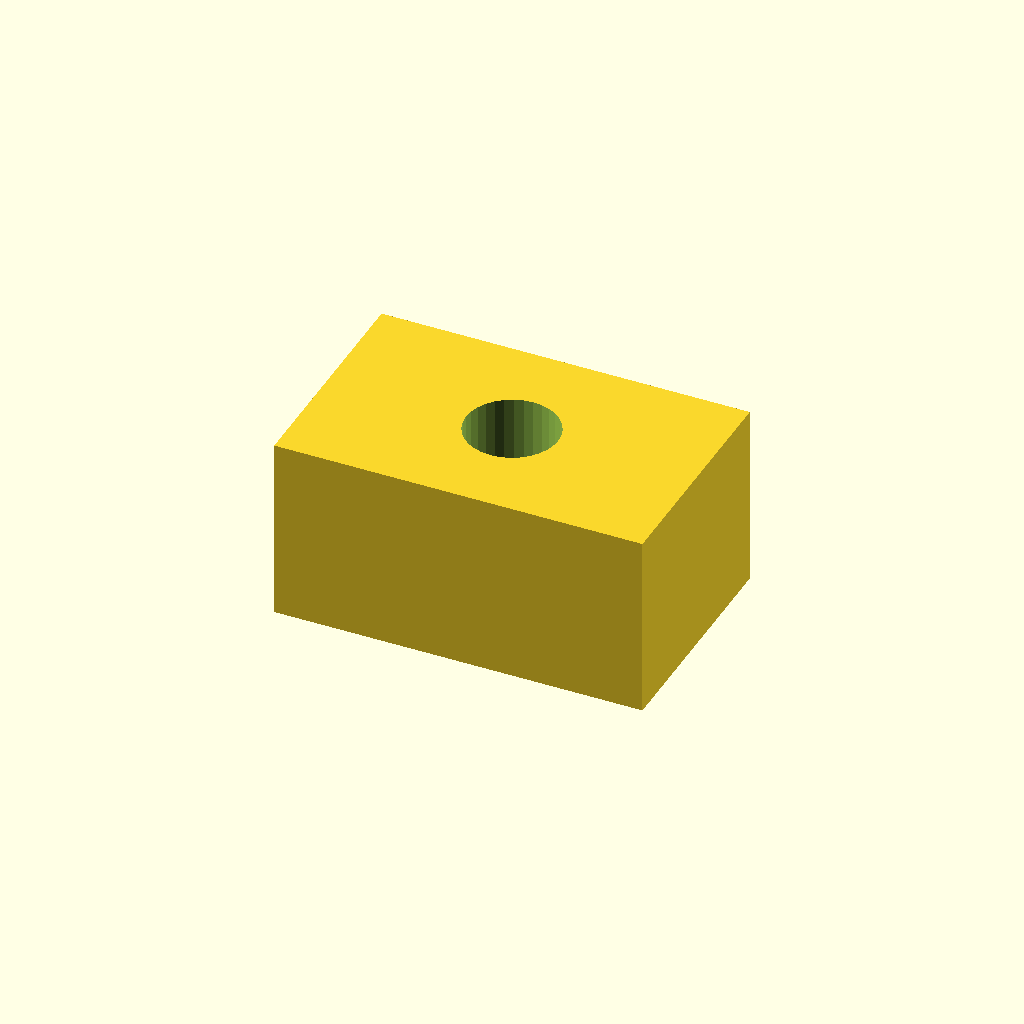
Cell 1: rendered with the file's own defaults.
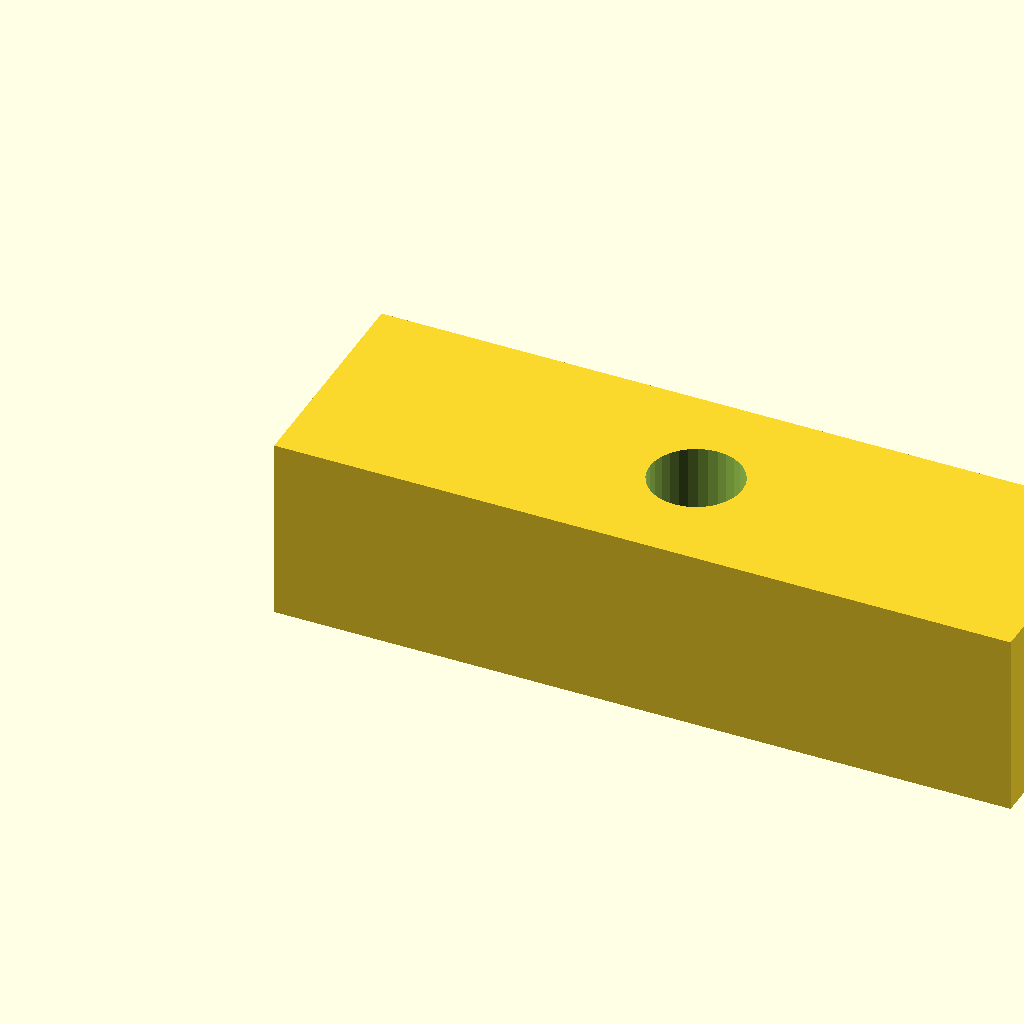
Cell 2: the same model with pad_l = 32.
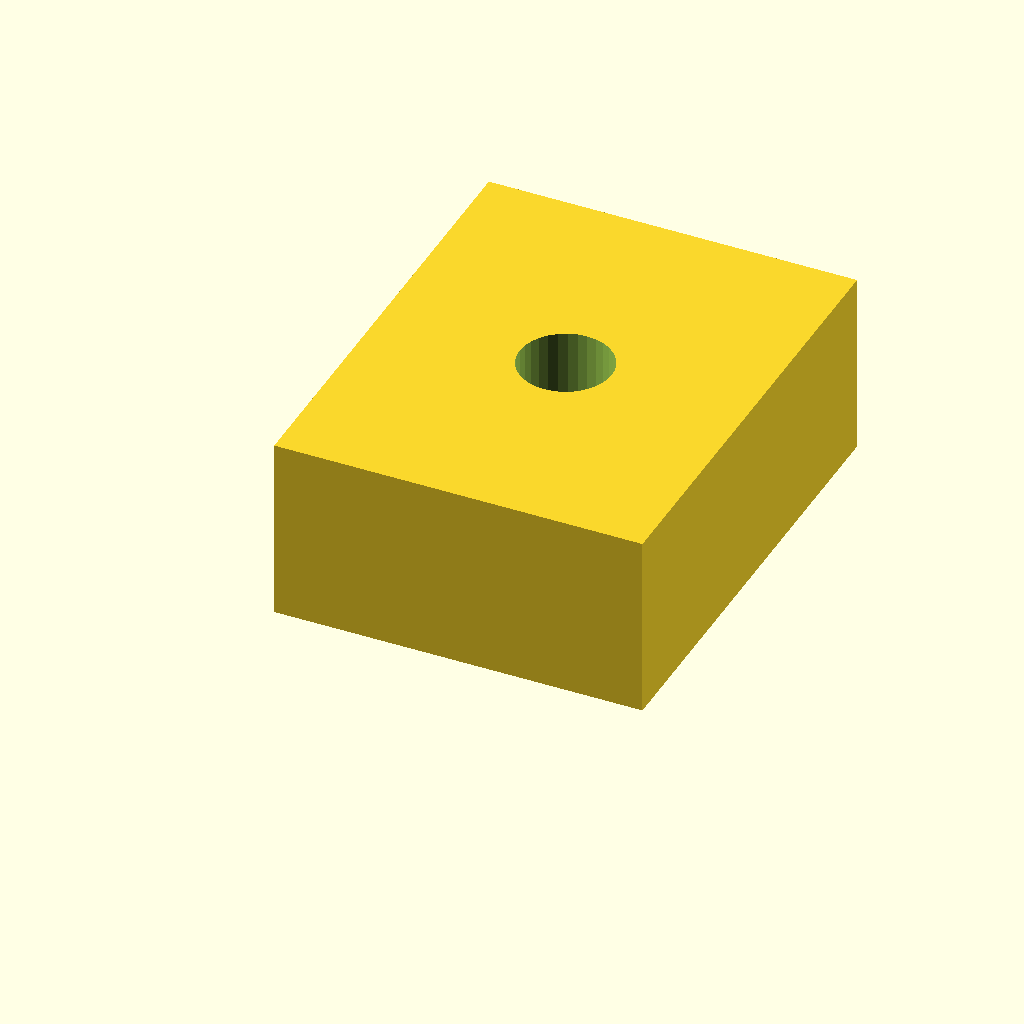
Cell 3 — pad_w set to 20, the other parameters unchanged.
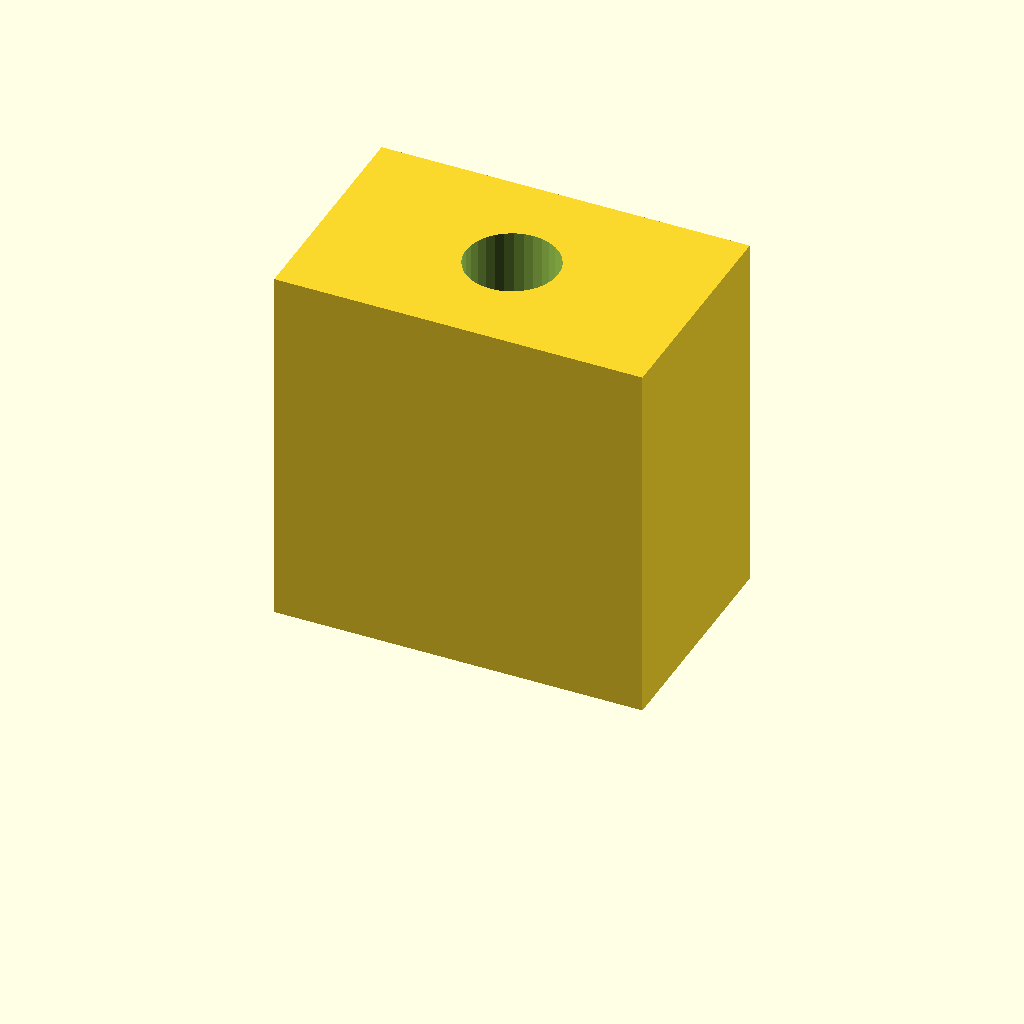
Cell 4 — pad_t set to 16, the other parameters unchanged.
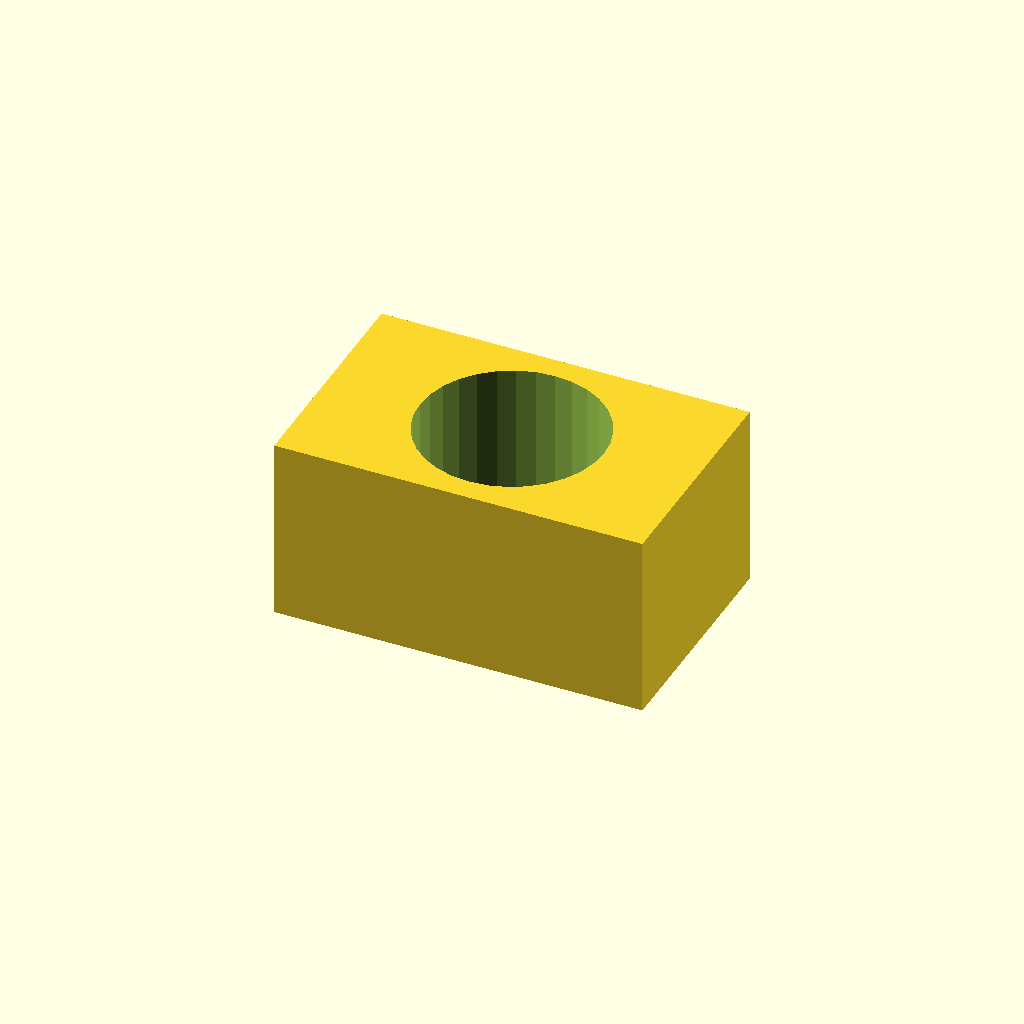
Cell 5: hole_d = 8 (everything else at default).
One fixed orthographic camera (rotation 55°, 0°, 25°; colour scheme Cornfield) for every cell.
Source of the model, optional_data/data/scale1/microfeatures/part_0039.scad:
$fn = 32;

// ----------------------------------------------------------------------
// Micro pad: drilled pad, 5-20 mm class
// ----------------------------------------------------------------------

// --- parameters (mm) ---
pad_l = 16;               // pad length, X
pad_w = 10;               // pad width, Y
pad_t = 8;                // pad thickness, Z
hole_d = 4;               // through hole diameter

difference() {
  cube([pad_l, pad_w, pad_t]);
  translate([pad_l / 2, pad_w / 2, -1])
    cylinder(h = pad_t + 2, d = hole_d);
}
Customizer parameters (derived from the source; name, type, default, range or options):
pad_l: number, default 16
pad_w: number, default 10
pad_t: number, default 8
hole_d: number, default 4
